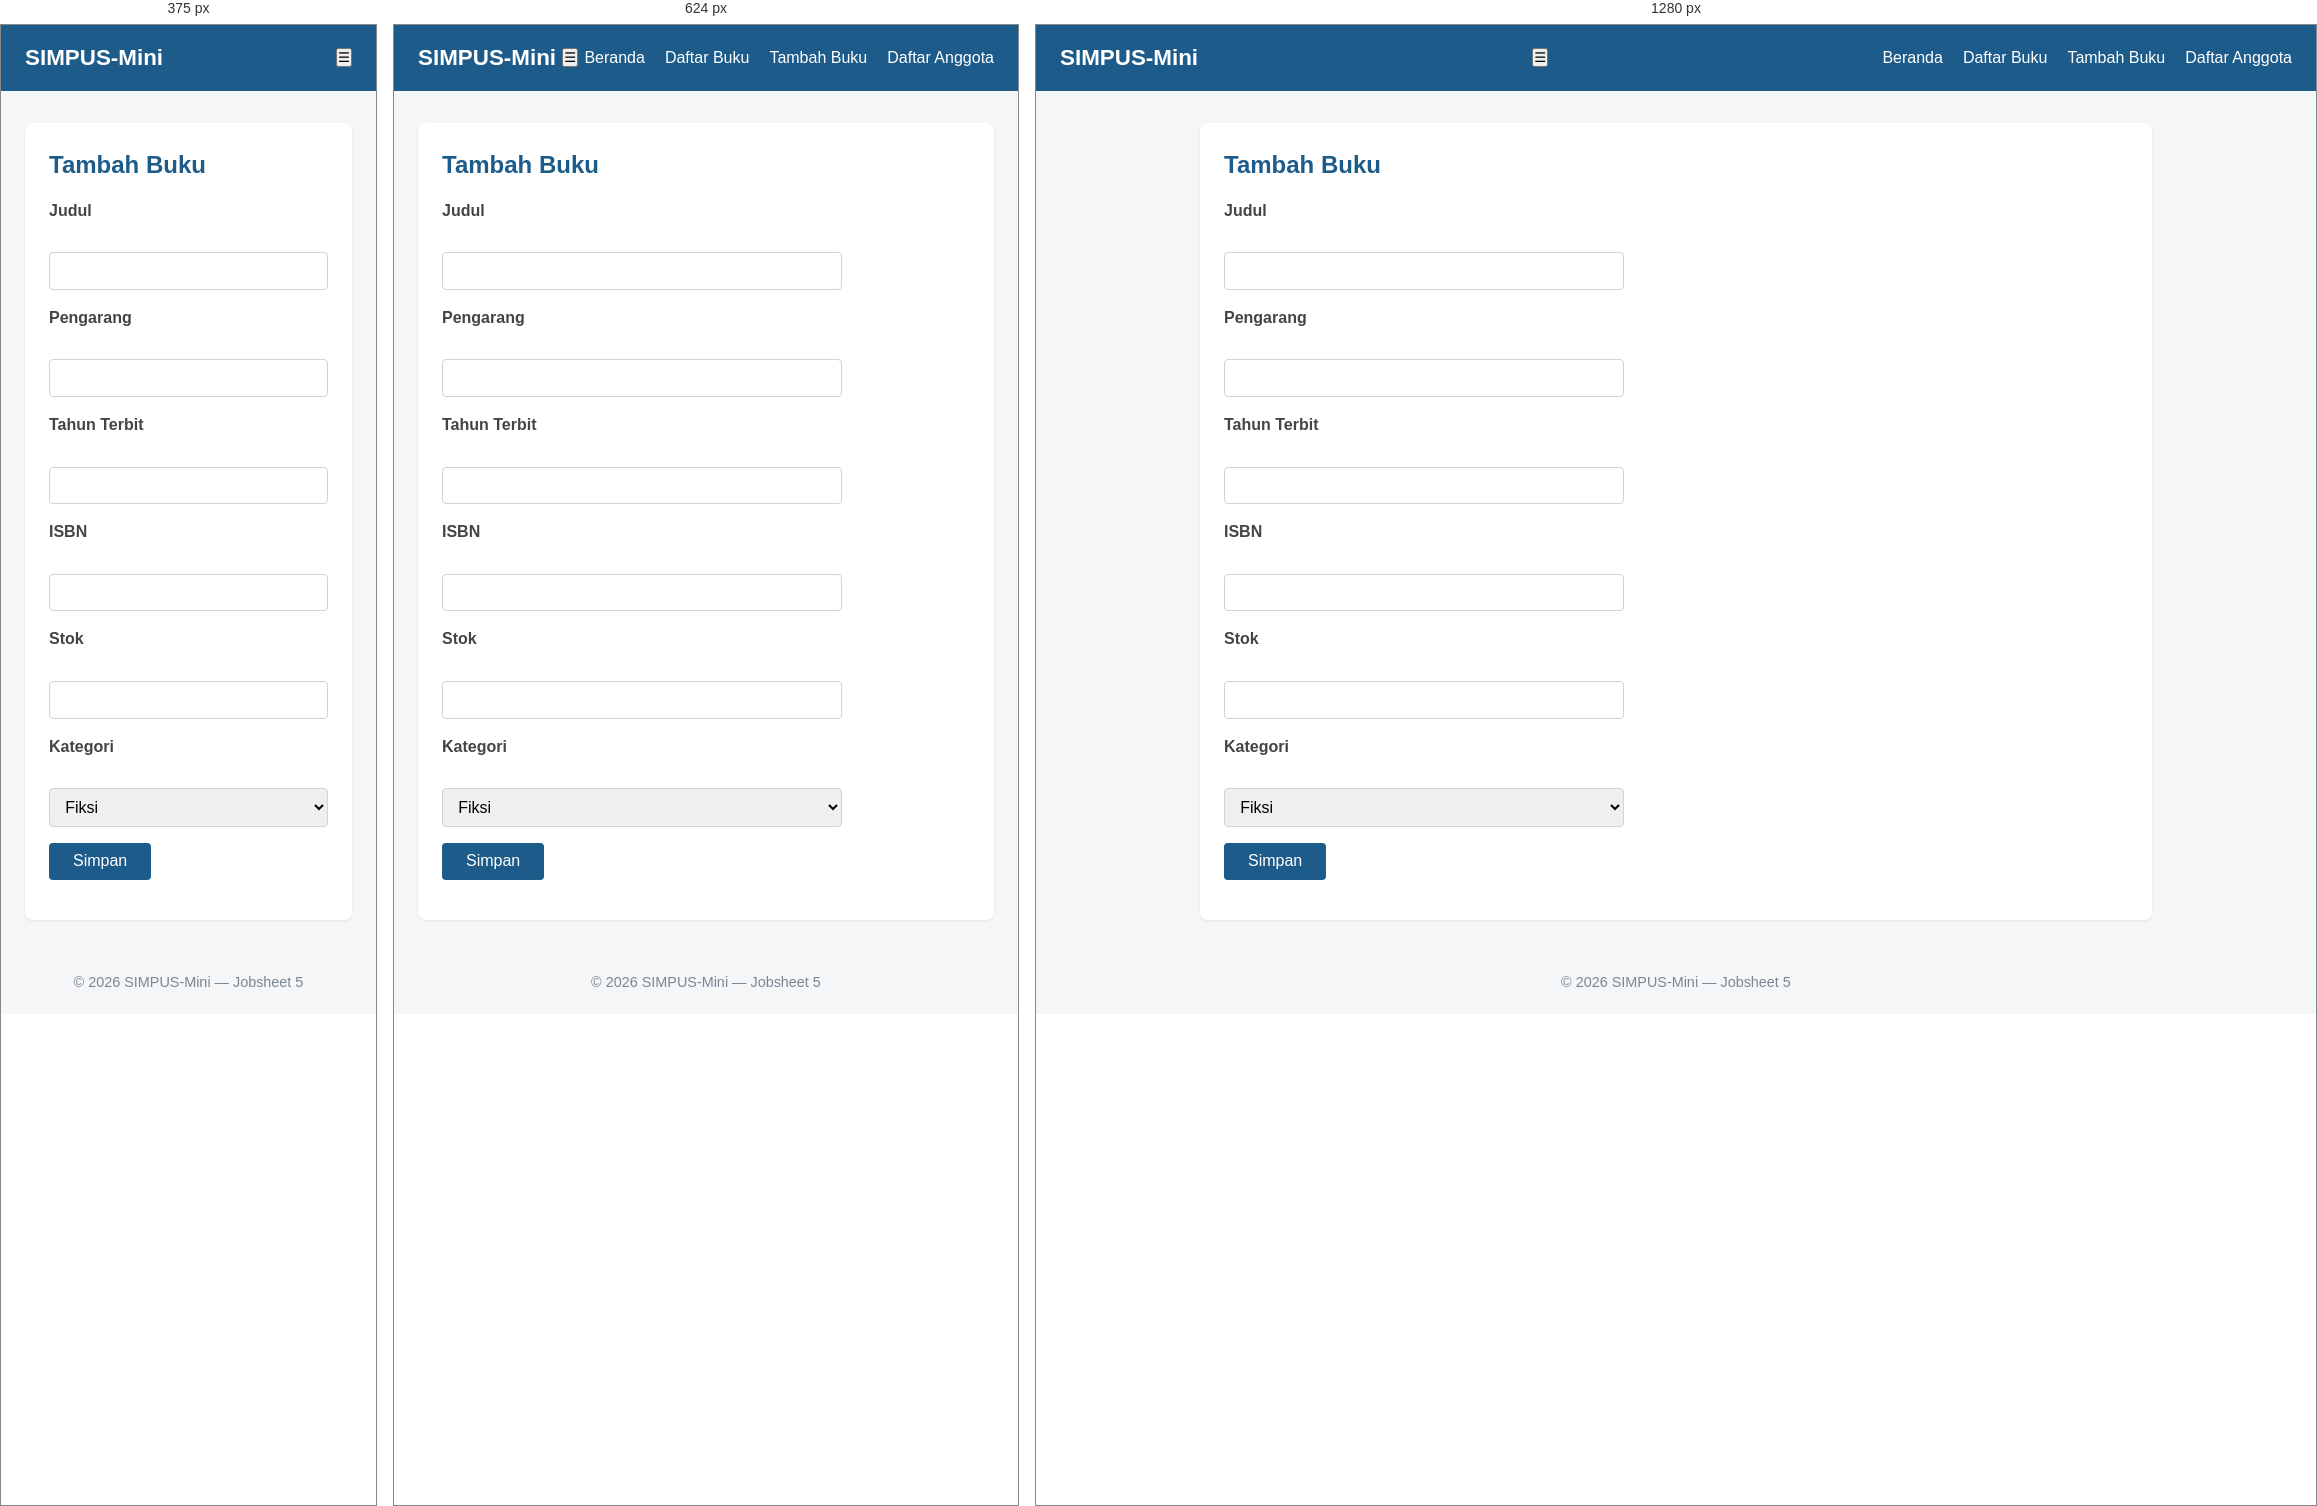
Rendered at 375 px, 624 px and 1280 px, left to right.

<!-- file: tambah.html -->
<!DOCTYPE html>
<html lang="id">

<head>
    <meta charset="UTF-8">

    <meta name="viewport" content="width=device-width, initial-scale=1">

    <title>SIMPUS-Mini | Tambah Buku</title>

    <link rel="stylesheet" href="../assets/css/style.css">
</head>

<body>

    <header>

        <h1>SIMPUS-Mini</h1>

        <button
            type="button"
            id="nav-toggle-btn"
            class="nav-toggle-label"
            aria-label="Menu"
        >
            &#9776;
        </button>

        <nav>

            <ul>

                <li>
                    <a href="../index.html">Beranda</a>
                </li>

                <li>
                    <a href="list.html">Daftar Buku</a>
                </li>

                <li>
                    <a href="tambah.html">Tambah Buku</a>
                </li>

                <li>
                    <a href="../anggota/list.html">Daftar Anggota</a>
                </li>

            </ul>

        </nav>

    </header>


    <main>

        <section>

            <h2>Tambah Buku</h2>

            <form id="form-tambah">

                <p>

                    <label for="judul">
                        Judul
                    </label>
                    <br>

                    <input
                        type="text"
                        id="judul"
                        name="judul"
                        required
                    >

                </p>


                <p>

                    <label for="pengarang">
                        Pengarang
                    </label>
                    <br>

                    <input
                        type="text"
                        id="pengarang"
                        name="pengarang"
                        required
                    >

                </p>


                <p>

                    <label for="tahun">
                        Tahun Terbit
                    </label>
                    <br>

                    <input
                        type="number"
                        id="tahun"
                        name="tahun"
                        min="1900"
                        max="2026"
                        required
                    >

                </p>


                <p>

                    <label for="isbn">
                        ISBN
                    </label>
                    <br>

                    <input
                        type="text"
                        id="isbn"
                        name="isbn"
                    >

                </p>


                <p>

                    <label for="stok">
                        Stok
                    </label>
                    <br>

                    <input
                        type="number"
                        id="stok"
                        name="stok"
                        min="0"
                        required
                    >

                </p>


                <p>

                    <label for="kategori">
                        Kategori
                    </label>
                    <br>

                    <select
                        id="kategori"
                        name="kategori"
                    >

                        <option value="fiksi">
                            Fiksi
                        </option>

                        <option value="non-fiksi">
                            Non-Fiksi
                        </option>

                        <option value="referensi">
                            Referensi
                        </option>

                    </select>

                </p>


                <p>

                    <button type="submit">
                        Simpan
                    </button>

                </p>

            </form>

        </section>

    </main>


    <footer>

        <p>
            &copy; 2026 SIMPUS-Mini &mdash; Jobsheet 5
        </p>

    </footer>


    <script src="../assets/js/app.js"></script>

</body>

</html>

/* @media block from style.css */
@media (max-width: 768px) {
    main section:nth-of-type(2) {
        grid-template-columns: repeat(2, 1fr);
    }
}

/* @media block from style.css */
@media (max-width: 480px) {
    header {
        position: relative;
    }

    .nav-toggle {
        display: block;
    }

    header nav {
        display: none;
        width: 100%;
        order: 3;
        margin-top: 1rem;
    }

    header nav.show {
        display: block;
    }

    header nav ul {
        flex-direction: column;
        gap: 0.75rem;
    }

    main section:nth-of-type(2) {
        grid-template-columns: 1fr;
    }

    form input,
    form select {
        max-width: 100%;
    }
}